Image classification data set "dataset" (satishgoudabommanagoudar-code/ForestVision on GitHub). Class labels (2): forest, non-forest.

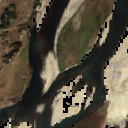
Label: non-forest

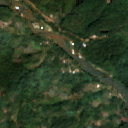
Label: forest

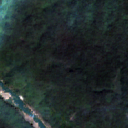
Label: forest

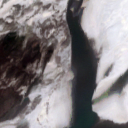
Label: non-forest

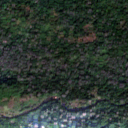
Label: forest

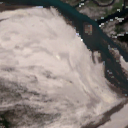
Label: non-forest
